Run: headless pygame with SDL's dummy video driver; simulated clock (each Clock.tick advances the game by its frame time, no real sleeping); random seed 0; keys injected as events and as key.get_pressed() state; mouse plan: one left click at the window centre at the start of phase 2, then a move to the lower-right quarter at the start of phase 3.
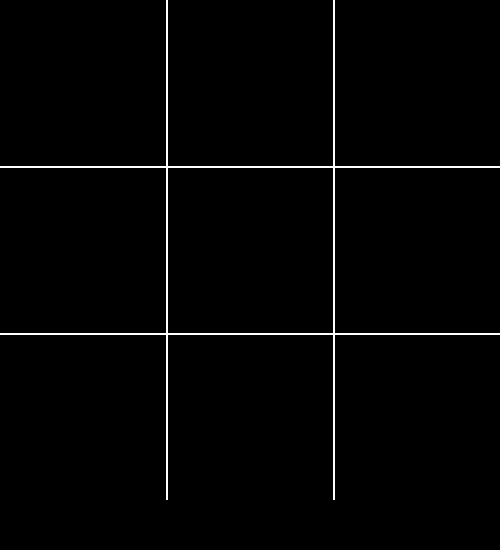
Frame 1 of 4 · flips 1–60 · no input
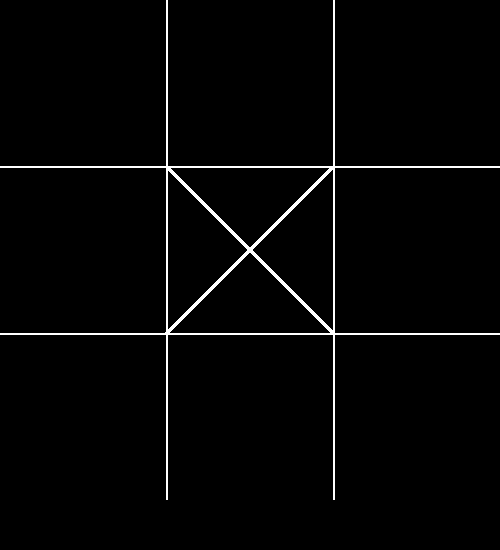
Frame 2 of 4 · flips 61–180 · clicked the window centre · tapped SPACE, RETURN · held RIGHT (→), D
Frame 3 of 4 · flips 181–300 · moved the mouse to the lower-right quarter · held DOWN (↓), S · screen unchanged from frame 2, image omitted
Frame 4 of 4 · flips 301–420 · held LEFT (←), A, UP (↑), W · screen unchanged from frame 3, image omitted

The pygame program that drew these frames:

import pygame
pygame.init()

canvasWidth = 500
canvasHeight = 500
win = pygame.display.set_mode((canvasWidth, canvasHeight+50)) #creates the surface for everything to be drawn on
pygame.display.set_caption("Tic Tac Toe")  #sets the name of the window


def main():
    drawBoard()
    positions = [0,0,0,0,0,0,0,0,0] #list of all positions on the board, 0 = empty, 1 = x, and -1 = o
    symbol = 'x'
    run = True
    while run:
        pygame.time.delay(100) #refresh rate
        
        for event in pygame.event.get(): #allows us to quit when we hit the close button
            if event.type == pygame.QUIT:
                run = False
        
        positions, symbol = getPos(positions, symbol)
        
        run = winner(positions)
        
        done = True
        
        for pos in positions: # loop through positions and go to the next loop if they are not all 0's
            if pos == 0:
                done = False
        
        if done:   
            print("DRAW")
            run = False
        #endScreen() #need to implement function for determining the winner
        
        
        pygame.display.update()

def drawBoard():
    pygame.draw.rect(win, (255,255,255), (canvasWidth/3, 0, 2, canvasHeight)) #draws the board
    pygame.draw.rect(win, (255,255,255), ((2*canvasWidth)/3, 0, 2, canvasHeight))
    pygame.draw.rect(win, (255,255,255), (0, canvasHeight/3, canvasWidth, 2))
    pygame.draw.rect(win, (255,255,255), (0, (2*canvasHeight/3), canvasWidth, 2))

def getPos(positions,symbol):
    mouseX, mouseY = pygame.mouse.get_pos() #gets the current x and y of the mouse
    
    if (mouseX < canvasWidth/3 and mouseX > 0) and (mouseY < canvasHeight/3 and mouseY > 0) and positions[0] == 0 and pygame.mouse.get_pressed()[0]: #check if the mouse is clicked and in the top left corner and there is nothing in the top left corner
        position = 1
        drawSymbol(position, symbol)
        if symbol == "x":
            positions[0] = 1
            symbol = 'o'
            return positions, symbol
        else:          
            positions[0] = -1
            symbol = 'x'
            return positions, symbol
    elif (mouseX < (2*canvasWidth/3) and mouseX > canvasWidth/3) and (mouseY < canvasHeight/3 and mouseY > 0) and positions[1] == 0 and pygame.mouse.get_pressed()[0]:
        position = 2
        drawSymbol(position, symbol)
        if symbol == "x":
            positions[1] = 1
            symbol = 'o'
            return positions, symbol
        else:
            positions[1] = -1
            symbol = 'x'
            return positions, symbol
    elif (mouseX < (canvasWidth) and mouseX > 2*canvasWidth/3) and (mouseY < canvasHeight/3 and mouseY > 0) and positions[2] == 0 and pygame.mouse.get_pressed()[0]:
        position = 3
        drawSymbol(position, symbol)
        if symbol == "x":
            positions[2] = 1
            symbol = 'o'
            return positions, symbol
        else:
            positions[2] = -1
            symbol = 'x'
            return positions, symbol
    elif (mouseX < canvasWidth/3 and mouseX > 0) and (mouseY < (2*canvasHeight/3) and mouseY > canvasHeight/3) and positions[3] == 0 and pygame.mouse.get_pressed()[0]:
        position = 4
        drawSymbol(position, symbol)
        if symbol == "x":
            positions[3] = 1
            symbol = 'o'
            return positions, symbol
        else:
            positions[3] = -1
            symbol = 'x'
            return positions, symbol
    elif (mouseX < (2*canvasWidth/3) and mouseX > canvasWidth/3) and (mouseY < (2*canvasHeight/3) and mouseY > canvasHeight/3) and positions[4] == 0 and pygame.mouse.get_pressed()[0]:
        position = 5
        drawSymbol(position, symbol)
        if symbol == "x":
            positions[4] = 1
            symbol = 'o'
            return positions, symbol
        else:
            positions[4] = -1
            symbol = 'x'
            return positions, symbol
    elif (mouseX < canvasWidth and mouseX > 2*canvasWidth/3) and (mouseY < (2*canvasHeight/3) and mouseY > canvasWidth/3) and positions[5] == 0 and pygame.mouse.get_pressed()[0]:
        position = 6
        drawSymbol(position, symbol)
        if symbol == "x":
            positions[5] = 1
            symbol = 'o'
            return positions, symbol
        else:
            positions[5] = -1
            symbol = 'x'
            return positions, symbol
    elif (mouseX < (canvasWidth/3) and mouseX > 0) and (mouseY < canvasHeight and mouseY > 2*canvasHeight/3) and positions[6] == 0 and pygame.mouse.get_pressed()[0]:
        position = 7
        drawSymbol(position, symbol)
        if symbol == "x":
            positions[6] = 1
            symbol = 'o'
            return positions, symbol
        else:
            positions[6] = -1
            symbol = 'x'
            return positions, symbol
    elif (mouseX < (2*canvasWidth/3) and mouseX > canvasWidth/3) and (mouseY < canvasHeight and mouseY > 2*canvasHeight/3) and positions[7] == 0 and pygame.mouse.get_pressed()[0]:
        position = 8
        drawSymbol(position, symbol)
        if symbol == "x":
            positions[7] = 1
            symbol = 'o'
            return positions, symbol
        else:
            positions[7] = -1
            symbol = 'x'
            return positions, symbol
    elif (mouseX < canvasWidth and mouseX > 2*canvasWidth/3) and (mouseY < canvasHeight and mouseY > 2*canvasHeight/3) and positions[8] == 0 and pygame.mouse.get_pressed()[0]:
        position = 9
        drawSymbol(position, symbol)
        if symbol == "x":
            positions[8] = 1
            symbol = 'o'
            return positions, symbol
        else:
            positions[8] = -1
            symbol = 'x'
            return positions, symbol
    else:
        return positions, symbol
    

def winner(positions):
    if (positions[0]+positions[1]+positions[2]) == 3:
        XWin()
        return False
    elif (positions[0]+positions[1]+positions[2]) == -3:
        OWin()
        return False
    if (positions[3]+positions[4]+positions[5]) == 3:
        XWin()
        return False
    elif (positions[3]+positions[4]+positions[5]) == -3:
        OWin()
        return False
    if (positions[6]+positions[7]+positions[8]) == 3:
        XWin()
        return False
    elif (positions[6]+positions[7]+positions[8]) == -3:
        OWin()
        return False
    if (positions[0]+positions[3]+positions[6]) == 3:
        XWin()
        return False
    elif (positions[0]+positions[3]+positions[6]) == -3:
        OWin()
        return False
    if (positions[1]+positions[4]+positions[7]) == 3:
        XWin()
        return False
    elif (positions[1]+positions[4]+positions[7]) == -3:
        OWin()
        return False
    if (positions[2]+positions[5]+positions[8]) == 3:
        XWin()
        return False
    elif (positions[2]+positions[5]+positions[8]) == -3:
        OWin()
        return False
    if (positions[0]+positions[4]+positions[8]) == 3:
        XWin()
        return False
    elif (positions[0]+positions[4]+positions[8]) == -3:
        OWin()
        return False
    if (positions[2]+positions[4]+positions[6]) == 3:
        XWin()
        return False
    elif (positions[2]+positions[4]+positions[6]) == -3:
        OWin()
        return False
    else:
        return True
    
def XWin():
    print ("X's won")

def OWin():
    print ("O's won")
        
def drawSymbol(position, symbol):
    switcher = {
        1: (0,0),
        2: ((canvasWidth/3), 0),
        3: ((2*canvasWidth/3), 0),
        4: (0, (canvasHeight/3)),
        5: ((canvasWidth/3),(canvasHeight/3)),
        6: ((2*canvasWidth/3),(canvasHeight/3)),
        7: (0, (2*canvasHeight/3)),
        8: ((canvasWidth/3),(2*canvasHeight/3)),
        9: ((2*canvasWidth/3),(2*canvasHeight/3)),
    }
    x,y = switcher.get(position, "error")
    if symbol == 'x':
        drawX(x,y)
    else:
        drawO(x,y)


def drawX(x,y): #draw X in the correct portion of the grid 
    endX = (x+(canvasWidth/3))
    endY = (y+(canvasHeight/3))
    pygame.draw.line(win,(255,255,255),(x,y),(endX,endY),5)
    pygame.draw.line(win,(255,255,255),(endX,y),(x,endY),5)
    pygame.display.update()
    
def drawO(x,y): #draw O in the correct portion of the grid
    centerX = int(x+((canvasWidth/3)/2))
    centerY = int(y+((canvasHeight/3)/2))
    pygame.draw.circle(win,(255,255,255), (centerX,centerY), int((canvasHeight/3)/2), 5 )


main()
